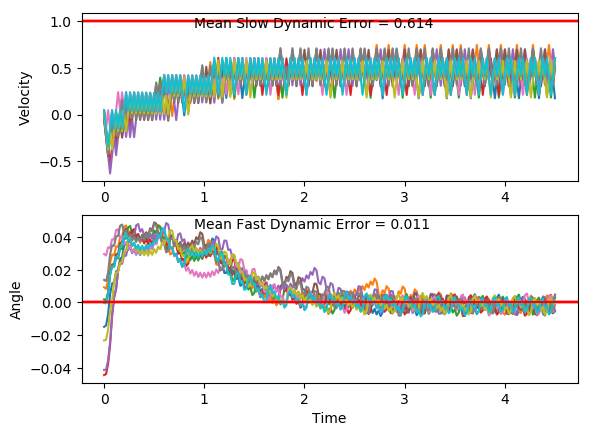

The table this chart was drawn from, first rows:
x, xdot, theta, thetadot, x, xdot, theta, thetadot, x.1, xdot.1, theta.1, thetadot.1, x.1.1, xdot.1.1, theta.1.1, thetadot.1.1, x.1.1.1, xdot.1.1.1, theta.1.1.1, thetadot.1.1.1, x.1.1.1.1, xdot.1.1.1.1, theta.1.1.1.1, thetadot.1.1.1.1
-16.0, 0.04614, -0.0002989, -0.01347, -16.0, 0.01588, -0.02322, 0.01911, -16.0, -0.03421, 0.01383, -0.03604, -16.0, 0.04657, 0.02968, -0.04839, -16.0, -0.04997, 3.400963931358275e-05, -0.002269, -16.0, -0.04539, -0.0412, 0.00317
-16, -0.149, -0.0005684, 0.2791, -16, -0.1789, -0.02284, 0.3044, -16, -0.2295, 0.0131, 0.261, -16, -0.149, 0.02871, 0.2535, -16, -0.2451, -1.1368412028829324e-05, 0.2904, -16, -0.2399, -0.04114, 0.2826
-16, -0.3441, 0.005014, 0.5716, -16, -0.3737, -0.01675, 0.5898, -16.01, -0.4248, 0.01832, 0.5578, -16, 0.04574, 0.03378, -0.02998, -16.01, -0.4402, 0.005797, 0.5831, -16.01, -0.4344, -0.03549, 0.562
-16.01, -0.149, 0.01645, 0.2805, -16.01, -0.1783, -0.004954, 0.2919, -16.01, -0.23, 0.02948, 0.2709, -16, -0.1499, 0.03318, 0.2732, -16.01, -0.2452, 0.01746, 0.2923, -16.01, -0.629, -0.02425, 0.8433
-16.01, 0.04584, 0.02206, -0.006932, -16.01, -0.3734, 0.0008833, 0.583, -16.02, -0.03529, 0.0349, -0.01233, -16, 0.04478, 0.03865, -0.008864, -16.02, -0.0503, 0.0233, 0.005127, -16.03, -0.4336, -0.007383, 0.5431
-16.01, -0.1496, 0.02192, 0.2926, -16.02, -0.1783, 0.01254, 0.2906, -16.02, -0.2309, 0.03465, 0.2912, -16, -0.1509, 0.03847, 0.2958, -16.02, -0.2458, 0.02341, 0.3051, -16.04, -0.2383, 0.003479, 0.2481
-16.01, 0.04521, 0.02777, 0.006937, -16.03, 0.01667, 0.01835, 0.001867, -16.02, -0.03628, 0.04047, 0.009596, -16.01, 0.04368, 0.04439, 0.01545, -16.03, -0.05097, 0.02951, 0.01986, -16.04, -0.4335, 0.00844, 0.5419
-16.01, -0.1503, 0.02791, 0.3083, -16.03, -0.1787, 0.01839, 0.3003, -16.02, -0.232, 0.04067, 0.3148, -16.01, 0.2381, 0.0447, -0.2629, -16.03, -0.2465, 0.02991, 0.3217, -16.05, -0.2385, 0.01928, 0.2519
-16.02, 0.04442, 0.03407, 0.0245, -16.03, 0.01614, 0.0244, 0.01346, -16.03, -0.03744, 0.04696, 0.03518, -16, 0.04241, 0.03944, 0.04354, -16.03, -0.05182, 0.03634, 0.0386, -16.05, -0.04368, 0.02431, -0.03469
-16.02, -0.1512, 0.03456, 0.3277, -16.03, -0.1793, 0.02467, 0.3137, -16.03, 0.157, 0.04766, -0.2423, -16, 0.2369, 0.04031, -0.2364, -16.03, -0.2474, 0.03711, 0.3425, -16.05, -0.2391, 0.02362, 0.2656
-16.02, 0.04344, 0.04112, 0.04615, -16.03, 0.01544, 0.03094, 0.02893, -16.03, -0.03879, 0.04282, 0.06501, -16, 0.04127, 0.03558, 0.06867, -16.04, -0.05287, 0.04396, 0.06177, -16.06, -0.04436, 0.02893, -0.01957
-16.02, 0.2379, 0.04204, -0.2333, -16.03, -0.1801, 0.03152, 0.3312, -16.03, 0.1557, 0.04412, -0.2139, -15.99, 0.2359, 0.03695, -0.2126, -16.04, 0.1416, 0.0452, -0.2167, -16.06, -0.2399, 0.02854, 0.2821
-16.01, 0.04225, 0.03738, 0.07236, -16.04, 0.01455, 0.03814, 0.04864, -16.02, -0.04003, 0.03984, 0.0924, -15.99, 0.04023, 0.0327, 0.09153, -16.04, -0.05414, 0.04086, 0.08987, -16.07, -0.04518, 0.03418, -0.00145
-16.01, 0.2368, 0.03882, -0.2083, -16.03, 0.2091, 0.03912, -0.2318, -16.03, 0.1545, 0.04169, -0.1874, -15.99, 0.2349, 0.03453, -0.1907, -16.04, 0.1404, 0.04266, -0.1896, -16.07, -0.2408, 0.03415, 0.3018
-16.01, 0.04116, 0.03466, 0.09637, -16.03, 0.01344, 0.03448, 0.07299, -16.02, -0.0412, 0.03794, 0.1181, -15.98, 0.03927, 0.03072, 0.1127, -16.03, -0.05533, 0.03887, 0.1162, -16.07, -0.04616, 0.04019, 0.0201
-16.01, 0.2358, 0.03658, -0.1852, -16.03, 0.2081, 0.03594, -0.2086, -16.02, 0.1534, 0.0403, -0.1624, -15.98, 0.2339, 0.03297, -0.1701, -16.04, 0.1392, 0.04119, -0.164, -16.07, -0.2418, 0.04059, 0.3252
-16, 0.04014, 0.03288, 0.1188, -16.03, 0.01244, 0.03177, 0.09518, -16.02, -0.04231, 0.03705, 0.1427, -15.98, 0.03836, 0.02957, 0.1328, -16.03, -0.05648, 0.03791, 0.1414, -16.08, -0.04731, 0.0471, 0.04558
-16, 0.2348, 0.03526, -0.1633, -16.03, 0.2071, 0.03367, -0.1873, -16.02, 0.1523, 0.03991, -0.138, -15.98, 0.233, 0.03223, -0.1504, -16.03, 0.1381, 0.04074, -0.1391, -16.08, 0.1471, 0.04801, -0.2319
-16, 0.03917, 0.03199, 0.1403, -16.02, 0.0115, 0.02993, 0.1158, -16.02, -0.04341, 0.03715, 0.167, -15.97, 0.03748, 0.02922, 0.1522, -16.03, -0.0576, 0.03796, 0.1662, -16.07, -0.04867, 0.04337, 0.07555
-16, 0.2338, 0.0348, -0.1421, -16.02, 0.2062, 0.03224, -0.1673, -16.02, 0.1512, 0.04049, -0.1138, -15.97, 0.2322, 0.03226, -0.1311, -16.03, 0.137, 0.04128, -0.1143, -16.08, 0.1458, 0.04488, -0.2031
-15.99, 0.03822, 0.03195, 0.1613, -16.02, 0.01062, 0.0289, 0.1354, -16.02, -0.04452, 0.03821, 0.1914, -15.97, 0.0366, 0.02964, 0.1716, -16.03, -0.05873, 0.03899, 0.1911, -16.07, -0.04993, 0.04082, 0.1034
-15.99, 0.2329, 0.03518, -0.1211, -16.02, 0.2053, 0.0316, -0.148, -16.02, 0.15, 0.04204, -0.08898, -15.97, 0.2313, 0.03307, -0.1116, -16.03, 0.1358, 0.04282, -0.08902, -16.07, 0.1446, 0.04289, -0.1762
-15.99, 0.03726, 0.03276, 0.1825, -16.01, 0.009752, 0.02864, 0.1544, -16.01, -0.04566, 0.04026, 0.2167, -15.96, 0.03571, 0.03084, 0.1913, -16.03, -0.05989, 0.04104, 0.2169, -16.07, -0.05112, 0.03936, 0.1297
-15.98, 0.2319, 0.03641, -0.09972, -16.01, 0.2045, 0.03173, -0.1291, -16.01, 0.1489, 0.04459, -0.06305, -15.96, 0.2304, 0.03467, -0.09145, -16.03, 0.1346, 0.04537, -0.0626, -16.07, 0.1434, 0.04196, -0.1503
-15.98, 0.03627, 0.03441, 0.2042, -16.01, 0.00889, 0.02915, 0.1735, -16.01, -0.04687, 0.04333, 0.2434, -15.96, 0.03478, 0.03284, 0.212, -16.03, -0.06112, 0.04412, 0.244, -16.07, -0.05228, 0.03895, 0.1553
-15.98, 0.2309, 0.0385, -0.07741, -16.01, 0.2036, 0.03262, -0.1099, -16.01, 0.1476, 0.0482, -0.03535, -15.96, 0.2294, 0.03708, -0.07018, -16.03, 0.1333, 0.049, -0.0344, -16.07, 0.1423, 0.04206, -0.1248
-15.97, 0.03523, 0.03695, 0.2272, -16, 0.008009, 0.03042, 0.1929, -16.01, 0.342, 0.04749, -0.3124, -15.95, 0.03378, 0.03567, 0.234, -16.02, 0.3277, 0.04831, -0.3112, -16.07, -0.05344, 0.03956, 0.1808
-15.97, 0.2298, 0.04149, -0.05363, -16, 0.2027, 0.03428, -0.09003, -16, 0.1462, 0.04124, -0.005165, -15.95, 0.2284, 0.04035, -0.04726, -16.02, 0.132, 0.04209, -0.003713, -16.07, 0.1411, 0.04318, -0.09911
-15.97, 0.03412, 0.04042, 0.2518, -16, 0.007087, 0.03248, 0.2133, -16, 0.3407, 0.04114, -0.2846, -15.95, 0.0327, 0.03941, 0.2579, -16.02, 0.3264, 0.04202, -0.2828, -16.07, -0.05462, 0.0412, 0.2069
-15.97, 0.2286, 0.04546, -0.02782, -16, 0.2017, 0.03674, -0.069, -15.99, 0.1451, 0.03545, 0.02081, -15.95, 0.2272, 0.04457, -0.02212, -16.01, 0.1308, 0.03636, 0.02281, -16.07, 0.1399, 0.04533, -0.07253
-15.96, 0.4231, 0.0449, -0.3058, -16, 0.006101, 0.03536, 0.235, -15.99, 0.3397, 0.03587, -0.2605, -15.94, 0.4217, 0.04412, -0.3004, -16.01, 0.3253, 0.03681, -0.2582, -16.06, -0.05585, 0.04388, 0.2341
-15.96, 0.2273, 0.03878, 0.0006789, -16, 0.2007, 0.04007, -0.04628, -15.98, 0.144, 0.03066, 0.0433, -15.93, 0.226, 0.03812, 0.005854, -16, 0.1297, 0.03165, 0.04588, -16.06, 0.1386, 0.04856, -0.04442
-15.95, 0.4219, 0.0388, -0.2795, -15.99, 0.005028, 0.03914, 0.2588, -15.98, -0.0515, 0.03152, 0.3455, -15.93, 0.4205, 0.03823, -0.2746, -16, -0.06586, 0.03257, 0.3484, -16.06, 0.333, 0.04768, -0.3214
-15.94, 0.2262, 0.03321, 0.02514, -15.99, 0.1996, 0.04432, -0.02131, -15.98, 0.1432, 0.03843, 0.06292, -15.92, 0.2249, 0.03274, 0.02993, -16, 0.1288, 0.03954, 0.06614, -16.06, 0.1372, 0.04125, -0.01407
-15.94, 0.4209, 0.03371, -0.2569, -15.99, 0.394, 0.04389, -0.2997, -15.98, 0.3377, 0.03969, -0.2174, -15.92, 0.4195, 0.03334, -0.2522, -16, 0.3233, 0.04086, -0.2138, -16.05, 0.3318, 0.04097, -0.2935
-15.93, 0.2253, 0.02857, 0.04624, -15.98, 0.1983, 0.0379, 0.006506, -15.97, 0.142, 0.03534, 0.08754, -15.91, 0.2239, 0.02829, 0.05076, -15.99, 0.1276, 0.03658, 0.09147, -16.05, 0.1361, 0.0351, 0.01186
-15.92, 0.42, 0.0295, -0.2373, -15.98, 0.3929, 0.03803, -0.274, -15.97, 0.3366, 0.03709, -0.1938, -15.9, 0.4186, 0.02931, -0.2329, -15.99, 0.3222, 0.03841, -0.1894, -16.04, -0.05954, 0.03533, 0.3154
-15.92, 0.2245, 0.02475, 0.06455, -15.97, 0.1972, 0.03255, 0.03045, -15.96, 0.141, 0.03322, 0.1104, -15.89, 0.2231, 0.02465, 0.06892, -15.98, 0.1266, 0.03462, 0.1151, -16.04, 0.1351, 0.04164, 0.03407
-15.91, 0.4192, 0.02604, -0.2202, -15.96, 0.3919, 0.03315, -0.2518, -15.96, 0.3356, 0.03543, -0.1717, -15.89, 0.4179, 0.02603, -0.2159, -15.98, 0.3212, 0.03693, -0.1665, -16.04, 0.3296, 0.04232, -0.2452
-15.9, 0.2237, 0.02164, 0.08056, -15.96, 0.1963, 0.02812, 0.05116, -15.95, 0.14, 0.03199, 0.132, -15.88, 0.2224, 0.02171, 0.0849, -15.97, 0.1255, 0.0336, 0.1376, -16.04, 0.1339, 0.03742, 0.06054
-15.9, 0.0283, 0.02325, 0.38, -15.95, 0.391, 0.02914, -0.2325, -15.95, 0.3347, 0.03463, -0.1504, -15.88, 0.4172, 0.02341, -0.2009, -15.97, 0.3202, 0.03635, -0.1443, -16.03, 0.3284, 0.03863, -0.2201
-15.9, 0.2231, 0.03085, 0.09473, -15.94, 0.1955, 0.02449, 0.06921, -15.94, 0.1391, 0.03162, 0.153, -15.87, 0.2217, 0.01939, 0.09912, -15.96, 0.1245, 0.03346, 0.1597, -16.03, 0.1328, 0.03423, 0.08451
-15.89, 0.4178, 0.03274, -0.1881, -15.94, 3.598210612965058e-06, 0.02588, 0.3695, -15.94, 0.3337, 0.03468, -0.1296, -15.86, 0.4166, 0.02138, -0.1874, -15.96, 0.3192, 0.03666, -0.1223, -16.02, 0.3274, 0.03592, -0.1972
-15.89, 0.2222, 0.02898, 0.1148, -15.94, 0.1947, 0.03327, 0.0851, -15.93, 0.1381, 0.03209, 0.1738, -15.86, 0.2212, 0.01763, 0.112, -15.95, 0.1235, 0.03421, 0.1817, -16.02, 0.1318, 0.03198, 0.1066
-15.88, 0.4169, 0.03128, -0.1686, -15.94, 0.3894, 0.03497, -0.1969, -15.93, 0.3328, 0.03557, -0.1085, -15.85, 0.416, 0.01987, -0.1751, -15.95, 0.3182, 0.03785, -0.09995, -16.01, 0.3264, 0.03411, -0.1758
-15.87, 0.2213, 0.0279, 0.1337, -15.93, 0.1938, 0.03103, 0.1066, -15.92, 0.1372, 0.0334, 0.1951, -15.84, 0.2206, 0.01637, 0.1238, -15.94, 0.1225, 0.03585, 0.2044, -16.01, 0.1308, 0.03059, 0.1274
-15.87, 0.416, 0.03058, -0.15, -15.93, 0.3884, 0.03316, -0.1761, -15.92, 0.3318, 0.0373, -0.08681, -15.84, 0.4155, 0.01884, -0.1637, -15.94, 0.3171, 0.03994, -0.07673, -16, 0.3255, 0.03314, -0.1554
-15.86, 0.2205, 0.02758, 0.1522, -15.92, 0.1929, 0.02964, 0.1268, -15.91, 0.1362, 0.03556, 0.2174, -15.83, 0.2201, 0.01557, 0.1349, -15.94, 0.1214, 0.0384, 0.2283, -16, 0.1299, 0.03003, 0.1475
-15.86, 0.4152, 0.03062, -0.1317, -15.91, 0.3875, 0.03218, -0.1564, -15.91, 0.3308, 0.03991, -0.06386, -15.83, 0.415, 0.01827, -0.1529, -15.93, 0.316, 0.04297, -0.05205, -16, 0.3246, 0.03298, -0.1356
-15.85, 0.2197, 0.02799, 0.1705, -15.91, 0.192, 0.02905, 0.1463, -15.91, 0.5253, 0.03863, -0.3437, -15.82, 0.2196, 0.01521, 0.1455, -15.93, 0.5105, 0.04193, -0.3309, -15.99, 0.129, 0.03027, 0.1673
-15.84, 0.4144, 0.0314, -0.1132, -15.9, 0.3867, 0.03197, -0.1371, -15.89, 0.3296, 0.03176, -0.03907, -15.81, 0.4145, 0.01812, -0.1423, -15.92, 0.3148, 0.03531, -0.02527, -15.99, 0.3237, 0.03362, -0.1156
-15.83, 0.2188, 0.02913, 0.1892, -15.89, 0.1911, 0.02923, 0.1655, -15.89, 0.1341, 0.03098, 0.2635, -15.8, 0.2192, 0.01527, 0.156, -15.91, 0.5094, 0.0348, -0.3066, -15.98, 0.1281, 0.0313, 0.1875
-15.83, 0.4135, 0.03292, -0.09416, -15.89, 0.3858, 0.03254, -0.1178, -15.89, 0.3287, 0.03625, -0.01929, -15.8, 0.4141, 0.01839, -0.1318, -15.9, 0.3138, 0.02867, -0.003151, -15.98, 0.3228, 0.03505, -0.09518
-15.82, 0.2179, 0.03104, 0.2087, -15.88, 0.1902, 0.03019, 0.185, -15.88, 0.5233, 0.03586, -0.3003, -15.79, 0.2187, 0.01576, 0.1666, -15.89, 0.1183, 0.02861, 0.2984, -15.97, 0.1272, 0.03315, 0.2084
-15.82, 0.4126, 0.03521, -0.074, -15.88, 0.3849, 0.03389, -0.09804, -15.87, 0.3277, 0.02986, 0.003451, -15.79, 0.4136, 0.01909, -0.121, -15.89, 0.313, 0.03458, 0.01491, -15.97, 0.3218, 0.03732, -0.07369
-15.81, 0.6072, 0.03373, -0.3554, -15.87, 0.1893, 0.03193, 0.2051, -15.86, 0.5224, 0.02993, -0.2797, -15.78, 0.2182, 0.01667, 0.1776, -15.89, 0.5076, 0.03488, -0.2667, -15.96, 0.1262, 0.03584, 0.2305
-15.8, 0.4116, 0.02662, -0.05225, -15.87, 0.384, 0.03603, -0.07731, -15.85, 0.3268, 0.02433, 0.0223, -15.78, 0.4131, 0.02022, -0.1098, -15.88, 0.312, 0.02954, 0.03681, -15.96, 0.3208, 0.04045, -0.05064
-15.79, 0.2161, 0.02558, 0.2487, -15.86, 0.5785, 0.03448, -0.3584, -15.84, 0.5216, 0.02478, -0.2626, -15.77, 0.2177, 0.01802, 0.1892, -15.87, 0.5067, 0.03028, -0.2464, -15.95, 0.5153, 0.03944, -0.3303
-15.78, 0.4109, 0.03055, -0.03579, -15.85, 0.383, 0.02731, -0.05505, -15.83, 0.3261, 0.01953, 0.03779, -15.76, 0.4125, 0.02181, -0.09773, -15.86, 0.3111, 0.02535, 0.05567, -15.94, 0.3196, 0.03284, -0.02543
-15.78, 0.6055, 0.02984, -0.3187, -15.84, 0.1875, 0.02621, 0.2461, -15.83, 0.1308, 0.02028, 0.3366, -15.75, 0.2171, 0.01985, 0.2018, -15.85, 0.5059, 0.02646, -0.2289, -15.94, 0.124, 0.03233, 0.2774
... 166 more rows
